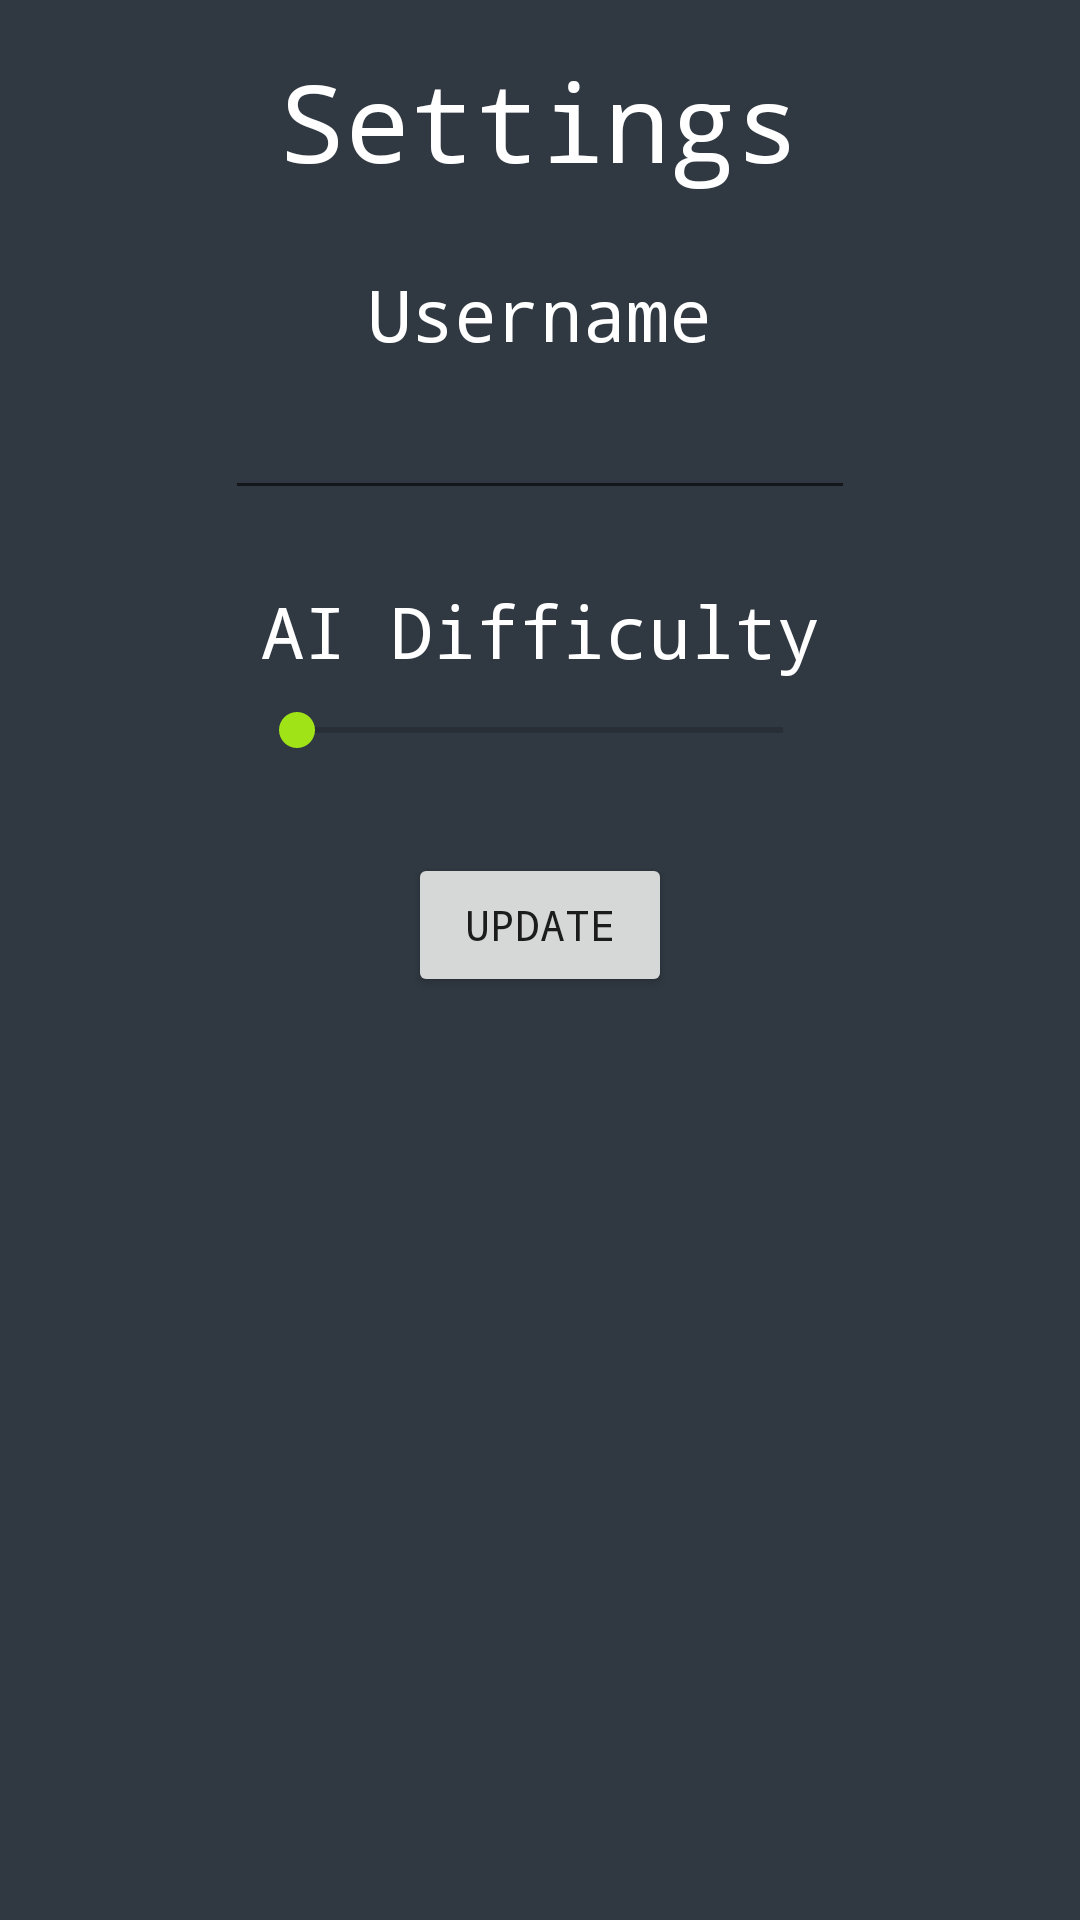

Write the Android layout XML for this screen, with the resource values it uses.
<!-- AndroidManifest.xml: application theme AppTheme -->
<!-- res/layout/fragment_setting.xml -->
<FrameLayout xmlns:android="http://schemas.android.com/apk/res/android"
    xmlns:app="http://schemas.android.com/apk/res-auto"
    xmlns:tools="http://schemas.android.com/tools"
    android:layout_width="match_parent"
    android:layout_height="wrap_content"
    android:background="@color/primaryDark"
    tools:context="com.m224.infectious.fragment.SettingFragment">

    
    <android.support.constraint.ConstraintLayout
        android:layout_width="match_parent"
        android:layout_height="wrap_content">

        <android.support.constraint.Guideline
            android:id="@+id/guideline3"
            android:layout_width="wrap_content"
            android:layout_height="wrap_content"
            android:orientation="vertical"
            app:layout_constraintGuide_percent="0.5" />

        <TextView
            android:id="@+id/title"
            android:layout_width="wrap_content"
            android:layout_height="wrap_content"
            android:layout_marginEnd="8dp"
            android:layout_marginStart="8dp"
            android:layout_marginTop="16dp"
            android:fontFamily="monospace"
            android:text="@string/setting"
            android:textColor="@android:color/white"
            android:textSize="36sp"
            app:layout_constraintEnd_toStartOf="@+id/guideline3"
            app:layout_constraintStart_toStartOf="@+id/guideline3"
            app:layout_constraintTop_toTopOf="parent" />

        <TextView
            android:id="@+id/username"
            android:layout_width="wrap_content"
            android:layout_height="wrap_content"
            android:layout_marginEnd="8dp"
            android:layout_marginTop="24dp"
            android:fontFamily="monospace"
            android:text="@string/username"
            android:textColor="@android:color/white"
            android:textSize="24sp"
            app:layout_constraintEnd_toStartOf="@+id/guideline3"
            app:layout_constraintStart_toStartOf="@+id/guideline3"
            app:layout_constraintTop_toBottomOf="@+id/title" />

        <EditText
            android:id="@+id/et_username"
            android:layout_width="wrap_content"
            android:layout_height="wrap_content"
            android:layout_marginEnd="8dp"
            android:layout_marginTop="8dp"
            android:ems="10"
            android:fontFamily="monospace"
            android:inputType="textPersonName"
            android:textColor="@android:color/white"
            app:layout_constraintEnd_toStartOf="@+id/guideline3"
            app:layout_constraintStart_toStartOf="@+id/guideline3"
            app:layout_constraintTop_toBottomOf="@+id/username" />

        <TextView
            android:id="@+id/difficulty"
            android:layout_width="wrap_content"
            android:layout_height="wrap_content"
            android:layout_marginEnd="8dp"
            android:layout_marginStart="8dp"
            android:layout_marginTop="24dp"
            android:fontFamily="monospace"
            android:text="@string/ai_difficulty"
            android:textColor="@android:color/white"
            android:textSize="24sp"
            app:layout_constraintEnd_toStartOf="@+id/guideline3"
            app:layout_constraintStart_toStartOf="@+id/guideline3"
            app:layout_constraintTop_toBottomOf="@+id/et_username" />

        <SeekBar
            android:id="@+id/sb_difficulty"
            android:layout_width="0dp"
            android:layout_height="wrap_content"
            android:layout_marginEnd="8dp"
            android:layout_marginStart="8dp"
            android:layout_marginTop="8dp"
            app:layout_constraintEnd_toEndOf="@+id/et_username"
            app:layout_constraintStart_toStartOf="@+id/et_username"
            app:layout_constraintTop_toBottomOf="@+id/difficulty" />

        <Button
            android:id="@+id/btn_update"
            android:layout_width="wrap_content"
            android:layout_height="wrap_content"
            android:layout_marginBottom="24dp"
            android:layout_marginEnd="8dp"
            android:layout_marginStart="8dp"
            android:layout_marginTop="32dp"
            android:fontFamily="monospace"
            android:text="@string/confirm"
            app:layout_constraintBottom_toBottomOf="parent"
            app:layout_constraintEnd_toStartOf="@+id/guideline3"
            app:layout_constraintStart_toStartOf="@+id/guideline3"
            app:layout_constraintTop_toBottomOf="@+id/sb_difficulty" />

    </android.support.constraint.ConstraintLayout>

</FrameLayout>
<!-- resources referenced by this layout -->
<resources>
  <color name="primaryDark">#303841</color>
  <string name="ai_difficulty">AI Difficulty</string>
  <string name="confirm">Update</string>
  <string name="setting">Settings</string>
  <string name="username">Username</string>
  <style name="AppTheme" parent="Theme.AppCompat.Light.DarkActionBar">
          
          <item name="colorPrimary">@color/primary</item>
          <item name="colorPrimaryDark">@color/primaryDark</item>
          <item name="colorAccent">@color/colorAccent</item>
      </style>
  <color name="primary">#3A4750</color>
  <color name="colorAccent">#A0E418</color>
</resources>
